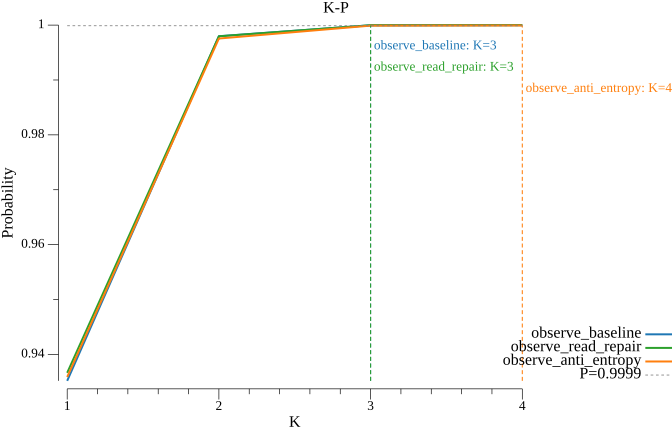

The file beside this chart, header and first rows:
k, observe_baseline, observe_read_repair, observe_anti_entropy
1, 0.9352, 0.9366, 0.9359
2, 0.998, 0.998, 0.9975
3, 1, 1, 0.9999
4, 1, 1, 0.9999
